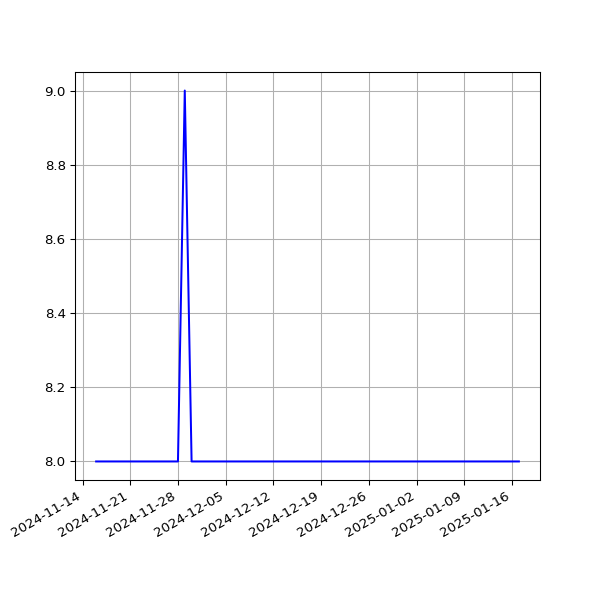

The file beside this chart, header and first rows:
date, value
2024-11-16T00:28:38Z, 8
2024-11-17T00:31:33Z, 8
2024-11-22T00:37:38Z, 8
2024-11-23T00:36:07Z, 8
2024-11-24T00:29:49Z, 8
2024-11-26T00:35:06Z, 8
2024-11-27T00:31:55Z, 8
2024-11-28T00:32:31Z, 8
2024-11-29T00:38:50Z, 9
2024-11-30T00:35:33Z, 8
2024-12-01T00:35:40Z, 8
2024-12-02T00:31:54Z, 8
2024-12-03T00:33:00Z, 8
2024-12-04T00:31:25Z, 8
2024-12-08T00:46:26Z, 8
2025-01-13T00:58:49Z, 8
2025-01-15T00:53:30Z, 8
2025-01-17T00:49:53Z, 8
